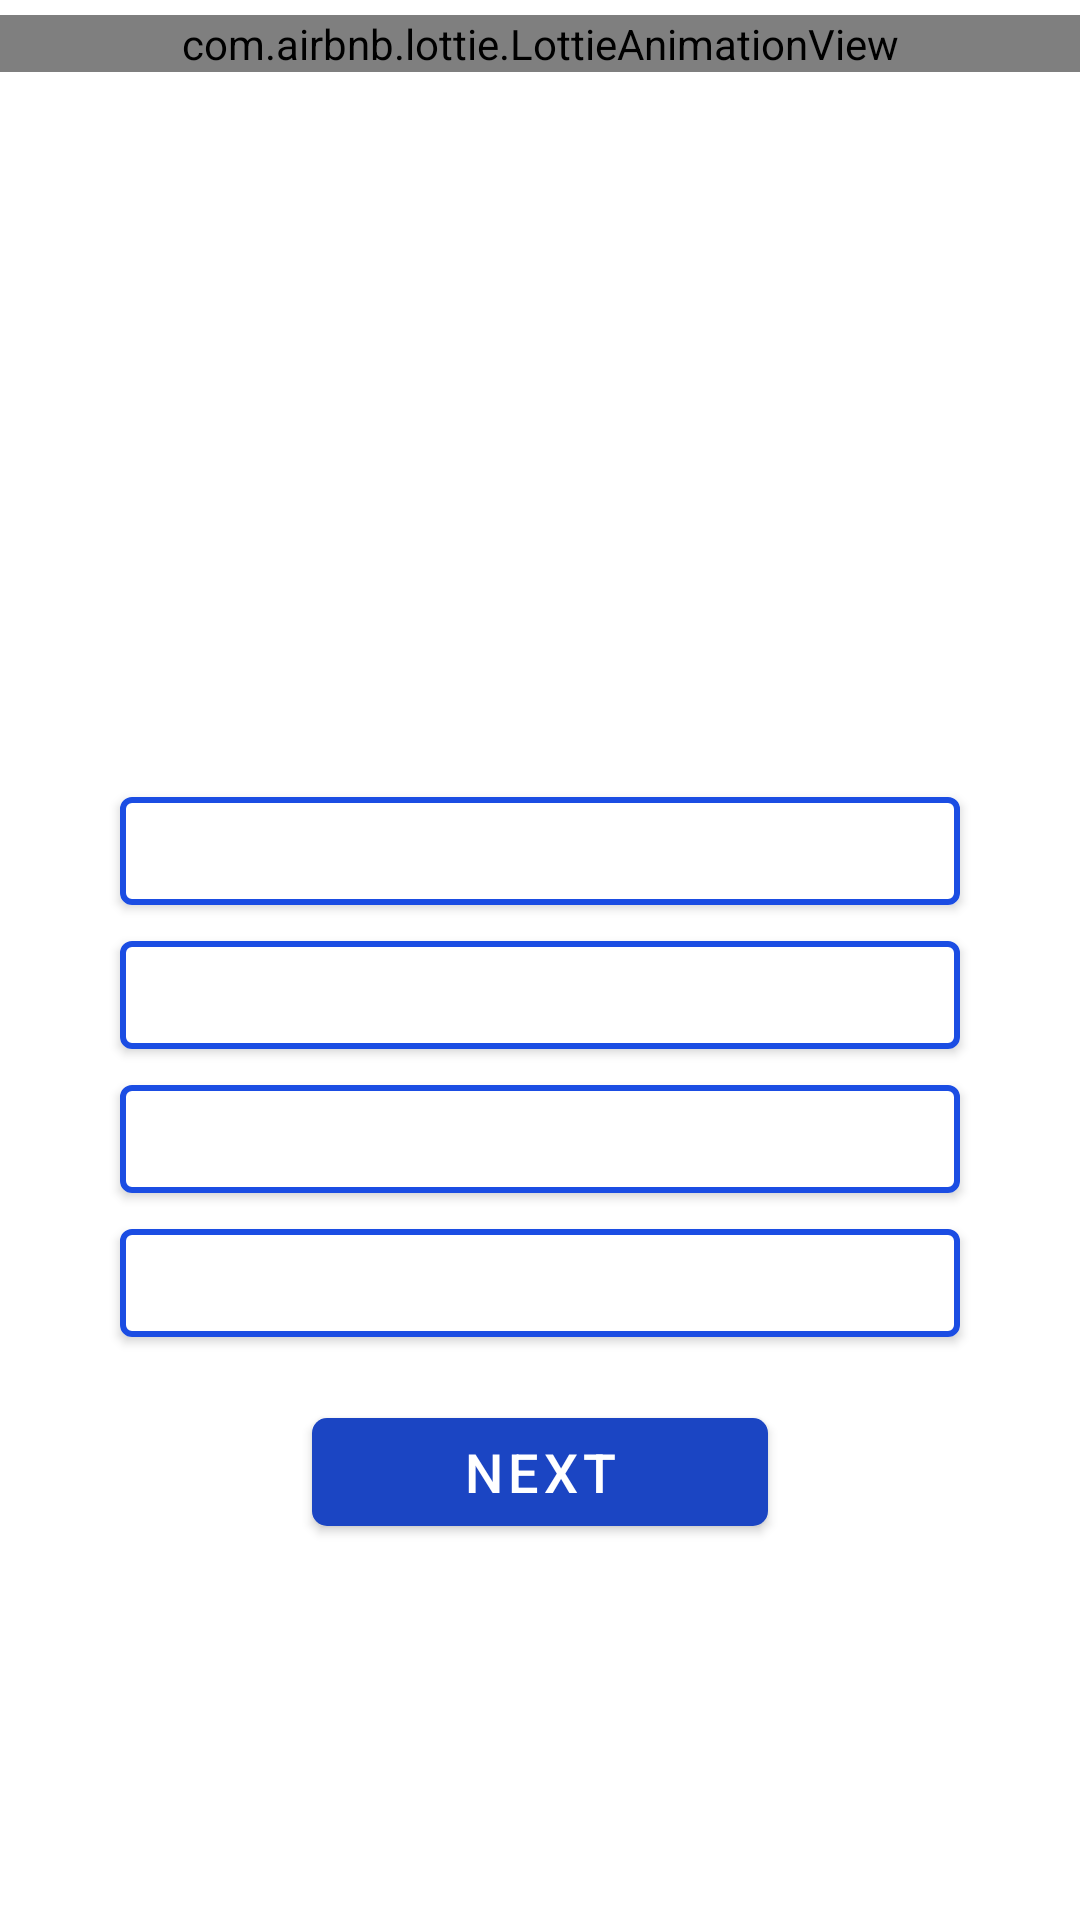

Write the Android layout XML for this screen, with the resource values it uses.
<!-- AndroidManifest.xml: application theme Theme.MyntraHackathon -->
<!-- res/layout/fragment_play_quiz.xml -->
<?xml version="1.0" encoding="utf-8"?>
<ScrollView xmlns:android="http://schemas.android.com/apk/res/android"
    xmlns:app="http://schemas.android.com/apk/res-auto"
    xmlns:tools="http://schemas.android.com/tools"
    android:layout_width="match_parent"
    android:layout_height="match_parent"
    android:fillViewport="true">

    <androidx.constraintlayout.widget.ConstraintLayout
        android:layout_width="match_parent"
        android:layout_height="wrap_content"
        android:paddingBottom="30dp">

        <com.airbnb.lottie.LottieAnimationView
            android:id="@+id/lottie_timer"
            android:layout_width="match_parent"
            android:layout_height="wrap_content"
            android:layout_marginTop="5dp"
            app:layout_constraintTop_toTopOf="parent"
            app:lottie_autoPlay="false"
            app:lottie_loop="false"
            app:lottie_rawRes="@raw/timer" />

        <TextView
            android:id="@+id/tvQuestion"
            android:layout_width="match_parent"
            android:layout_height="wrap_content"
            android:layout_margin="10dp"
            android:paddingHorizontal="6dp"
            android:textSize="19sp"
            android:textStyle="bold"
            app:layout_constraintTop_toBottomOf="@id/lottie_timer"
            tools:text="This is question segment" />

        <ImageView
            android:id="@+id/ivQuestion"
            android:layout_width="180dp"
            android:layout_height="180dp"
            android:layout_margin="10dp"
            app:layout_constraintEnd_toEndOf="parent"
            app:layout_constraintStart_toStartOf="parent"
            app:layout_constraintTop_toBottomOf="@id/tvQuestion" />

        <com.google.android.material.button.MaterialButton
            android:id="@+id/tvOption1"
            android:layout_width="match_parent"
            android:layout_height="wrap_content"
            android:layout_marginHorizontal="40dp"
            android:layout_marginVertical="10dp"
            android:backgroundTint="@color/white"
            android:gravity="center"
            android:maxLines="1"
            android:textAllCaps="false"
            android:textColor="@color/black"
            android:textSize="15sp"
            app:layout_constraintTop_toBottomOf="@id/ivQuestion"
            app:strokeColor="#1B4DE3"
            app:strokeWidth="2dp"
            tools:text="Option1" />

        <com.google.android.material.button.MaterialButton
            android:id="@+id/tvOption2"
            android:layout_width="match_parent"
            android:layout_height="wrap_content"
            android:layout_marginHorizontal="40dp"
            android:layout_marginBottom="10dp"
            android:gravity="center"
            android:maxLines="1"
            android:textAllCaps="false"
            android:textColor="@color/black"
            android:textSize="15sp"
            app:backgroundTint="@color/white"
            app:layout_constraintTop_toBottomOf="@id/tvOption1"
            app:strokeColor="#1B4DE3"
            app:strokeWidth="2dp"
            tools:text="Option2" />

        <com.google.android.material.button.MaterialButton
            android:id="@+id/tvOption3"
            android:layout_width="match_parent"
            android:layout_height="wrap_content"
            android:layout_marginHorizontal="40dp"
            android:layout_marginBottom="10dp"
            android:gravity="center"
            android:maxLines="1"
            android:textAllCaps="false"
            android:textColor="@color/black"
            android:textSize="15sp"
            app:backgroundTint="@color/white"
            app:layout_constraintTop_toBottomOf="@id/tvOption2"
            app:strokeColor="#1B4DE3"
            app:strokeWidth="2dp"
            tools:text="Option3" />

        <com.google.android.material.button.MaterialButton
            android:id="@+id/tvOption4"
            android:layout_width="match_parent"
            android:layout_height="wrap_content"
            android:layout_marginHorizontal="40dp"
            android:layout_marginBottom="10dp"
            android:gravity="center"
            android:maxLines="1"
            android:textAllCaps="false"
            android:textColor="@color/black"
            android:textSize="15sp"
            app:backgroundTint="@color/white"
            app:layout_constraintTop_toBottomOf="@id/tvOption3"
            app:strokeColor="#1B4DE3"
            app:strokeWidth="2dp"
            tools:text="Option4" />

        <com.google.android.material.button.MaterialButton
            android:id="@+id/btnNext"
            android:layout_width="wrap_content"
            android:layout_height="wrap_content"
            android:layout_marginTop="15dp"
            android:gravity="center"
            android:paddingHorizontal="50dp"
            android:text="NEXT"
            android:textSize="18sp"
            app:backgroundTint="#1B45C3"
            app:cornerRadius="5dp"
            app:layout_constraintEnd_toEndOf="parent"
            app:layout_constraintStart_toStartOf="parent"
            app:layout_constraintTop_toBottomOf="@id/tvOption4" />

        <TextView
            android:id="@+id/tvRecommendations"
            android:layout_width="wrap_content"
            android:layout_height="wrap_content"
            android:layout_marginStart="15dp"
            android:layout_marginTop="20dp"
            android:text="Similar Recommendations:"
            android:textColor="#272626"
            android:textSize="22sp"
            android:textStyle="bold"
            android:visibility="gone"
            app:layout_constraintStart_toStartOf="parent"
            app:layout_constraintTop_toBottomOf="@+id/btnNext" />

        <com.google.android.material.button.MaterialButton
            android:id="@+id/btnRecommendation1"
            android:layout_width="match_parent"
            android:layout_height="90dp"
            android:layout_marginHorizontal="10dp"
            android:layout_marginTop="15dp"
            android:backgroundTint="@color/white"
            android:ellipsize="end"
            android:gravity="center_vertical"
            android:maxLines="3"
            android:textAllCaps="false"
            android:textColor="@color/purple_500"
            android:textSize="14sp"
            android:visibility="gone"
            app:cornerRadius="3dp"
            app:layout_constraintTop_toBottomOf="@+id/tvRecommendations"
            app:strokeColor="#EA7653"
            app:strokeWidth="2dp" />

        <com.google.android.material.button.MaterialButton
            android:id="@+id/btnRecommendation2"
            android:layout_width="match_parent"
            android:layout_height="90dp"
            android:layout_marginHorizontal="10dp"
            android:layout_marginTop="5dp"
            android:backgroundTint="@color/white"
            android:ellipsize="end"
            android:gravity="center_vertical"
            android:maxLines="3"
            android:textAllCaps="false"
            android:textColor="@color/purple_500"
            android:textSize="14sp"
            android:visibility="gone"
            app:cornerRadius="3dp"
            app:layout_constraintTop_toBottomOf="@+id/btnRecommendation1"
            app:strokeColor="#EA7653"
            app:strokeWidth="2dp" />

        <include
            android:id="@+id/recommendation_1"
            layout="@layout/layout_link_preview"
            android:layout_width="match_parent"
            android:layout_height="wrap_content"
            android:layout_marginTop="20dp"
            android:visibility="gone"
            app:layout_constraintTop_toBottomOf="@+id/tvRecommendations" />

        <include
            android:id="@+id/recommendation_2"
            layout="@layout/layout_link_preview"
            android:layout_width="match_parent"
            android:layout_height="wrap_content"
            android:layout_marginTop="15dp"
            android:visibility="gone"
            app:layout_constraintTop_toBottomOf="@+id/recommendation_1" />

    </androidx.constraintlayout.widget.ConstraintLayout>

</ScrollView>
<!-- res/layout/layout_link_preview.xml (included above) -->
<?xml version="1.0" encoding="utf-8"?>
<androidx.cardview.widget.CardView xmlns:android="http://schemas.android.com/apk/res/android"
    xmlns:app="http://schemas.android.com/apk/res-auto"
    xmlns:tools="http://schemas.android.com/tools"
    android:layout_width="match_parent"
    android:layout_height="wrap_content"
    android:layout_marginHorizontal="8dp"
    android:backgroundTint="#EFF4F4"
    app:cardCornerRadius="2dp">

    <androidx.constraintlayout.widget.ConstraintLayout
        android:layout_width="match_parent"
        android:layout_height="wrap_content"
        android:paddingVertical="10dp"
        android:paddingStart="15dp"
        android:paddingEnd="10dp">

        <ImageView
            android:id="@+id/ivLinkImage"
            android:layout_width="100dp"
            android:layout_height="100dp"
            android:scaleType="fitXY"
            app:layout_constraintBottom_toBottomOf="parent"
            app:layout_constraintStart_toStartOf="parent"
            app:layout_constraintTop_toTopOf="parent" />

        <TextView
            android:id="@+id/tvTitle"
            android:layout_width="0dp"
            android:layout_height="wrap_content"
            android:layout_marginStart="20dp"
            android:layout_marginTop="10dp"
            android:ellipsize="end"
            android:fontFamily="sans-serif-condensed"
            android:maxLines="1"
            android:textColor="@color/black"
            android:textSize="19sp"
            app:layout_constraintEnd_toEndOf="parent"
            app:layout_constraintHorizontal_bias="0.0"
            app:layout_constraintStart_toEndOf="@+id/ivLinkImage"
            app:layout_constraintTop_toTopOf="parent"
            tools:text="Title" />

        <TextView
            android:id="@+id/tvDescription"
            android:layout_width="0dp"
            android:layout_height="wrap_content"
            android:layout_marginStart="20dp"
            android:layout_marginTop="5dp"
            android:ellipsize="end"
            android:fontFamily="sans-serif-condensed"
            android:maxLines="3"
            android:textSize="15sp"
            app:layout_constraintEnd_toEndOf="parent"
            app:layout_constraintHorizontal_bias="0.0"
            app:layout_constraintStart_toEndOf="@+id/ivLinkImage"
            app:layout_constraintTop_toBottomOf="@+id/tvTitle"
            tools:text="This is a sample description" />

    </androidx.constraintlayout.widget.ConstraintLayout>

</androidx.cardview.widget.CardView>
<!-- resources referenced by this layout -->
<resources>
  <color name="black">#FF000000</color>
  <color name="purple_500">#FF6200EE</color>
  <color name="white">#FFFFFFFF</color>
  <style name="Theme.MyntraHackathon" parent="Theme.MaterialComponents.DayNight.DarkActionBar">
          
          <item name="colorPrimary">@color/purple_500</item>
          <item name="colorPrimaryVariant">@color/purple_700</item>
          <item name="colorOnPrimary">@color/white</item>
          
          <item name="colorSecondary">@color/teal_200</item>
          <item name="colorSecondaryVariant">@color/teal_700</item>
          <item name="colorOnSecondary">@color/black</item>
          
          <item name="android:statusBarColor" tools:targetApi="l">?attr/colorPrimaryVariant</item>
          
      </style>
  <color name="purple_700">#FF3700B3</color>
  <color name="teal_200">#FF03DAC5</color>
  <color name="teal_700">#FF018786</color>
</resources>
